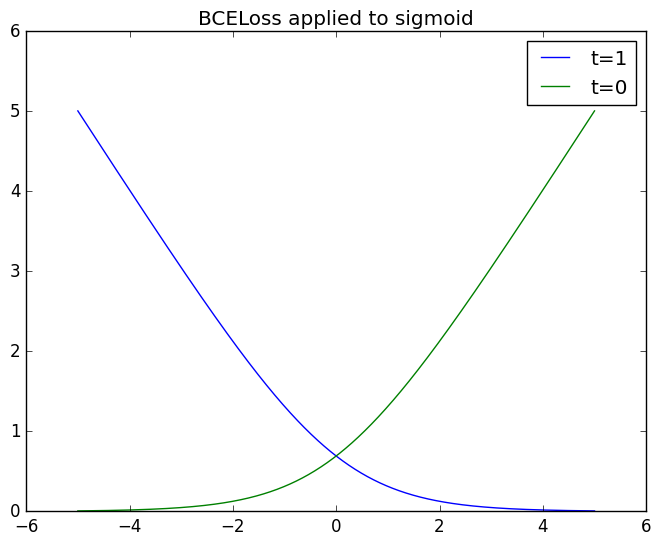

Generate this figure with matplotlib:
import matplotlib.pyplot as plt
import numpy as np
import matplotlib.style
import matplotlib as mpl
mpl.style.use('classic')

x = np.linspace(-5,5,1000)

def sigmoid(x):
	return 1 / (1 + np.exp(-x))

def bce(s):
	return -np.log(1-s)

fig, ax = plt.subplots()
ax.plot(x, bce(sigmoid(-x)), label='t=1')
ax.plot(x, bce(sigmoid(x)), label='t=0')
ax.set_title('BCELoss applied to sigmoid')
ax.legend()
plt.show()